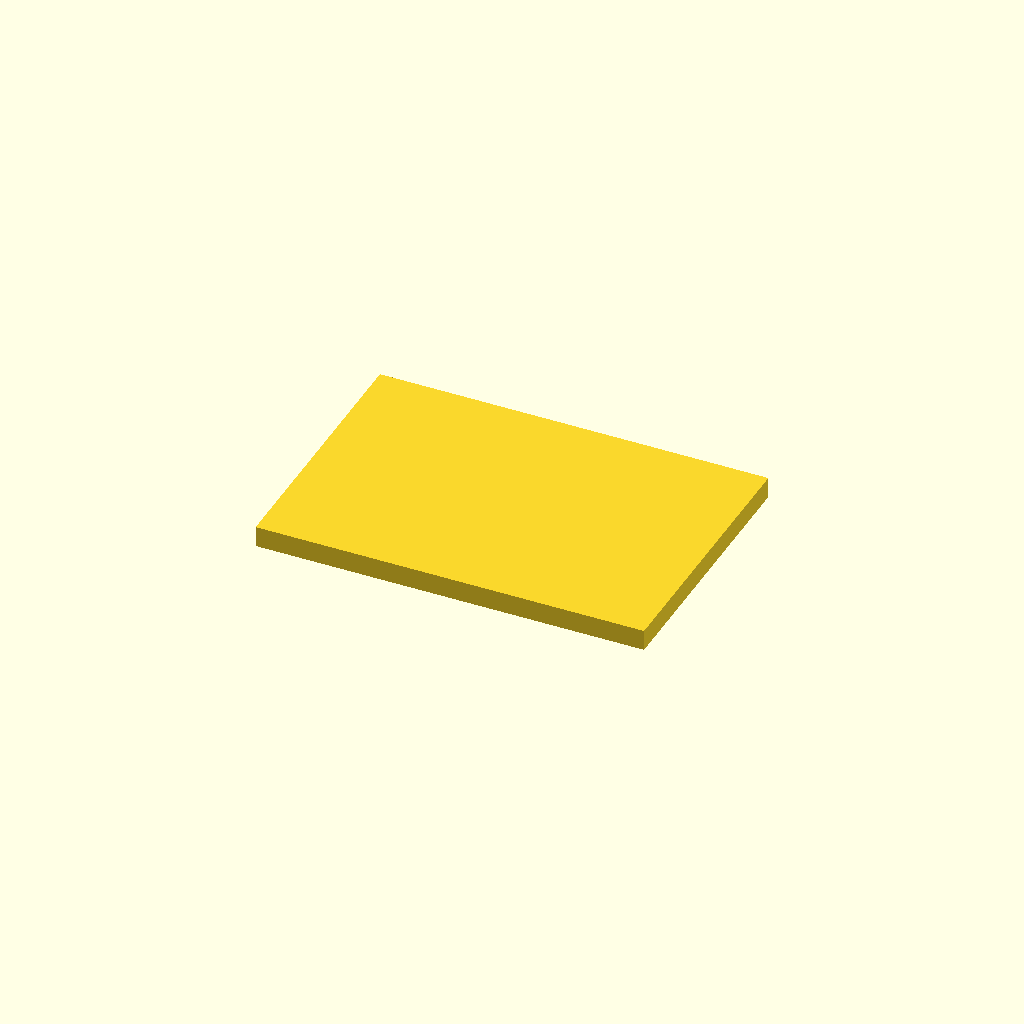
Cell 1: rendered with the file's own defaults.
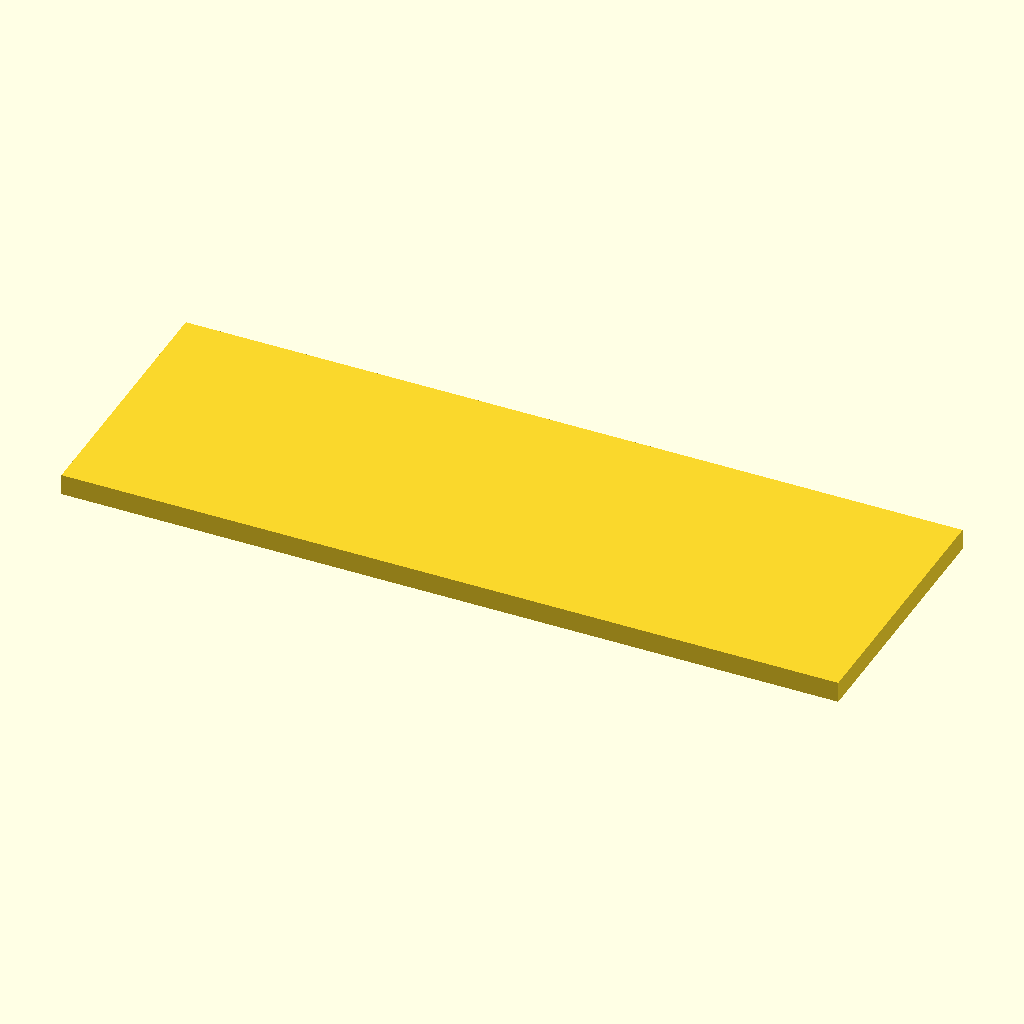
Cell 2: outer_w = 670 (everything else at default).
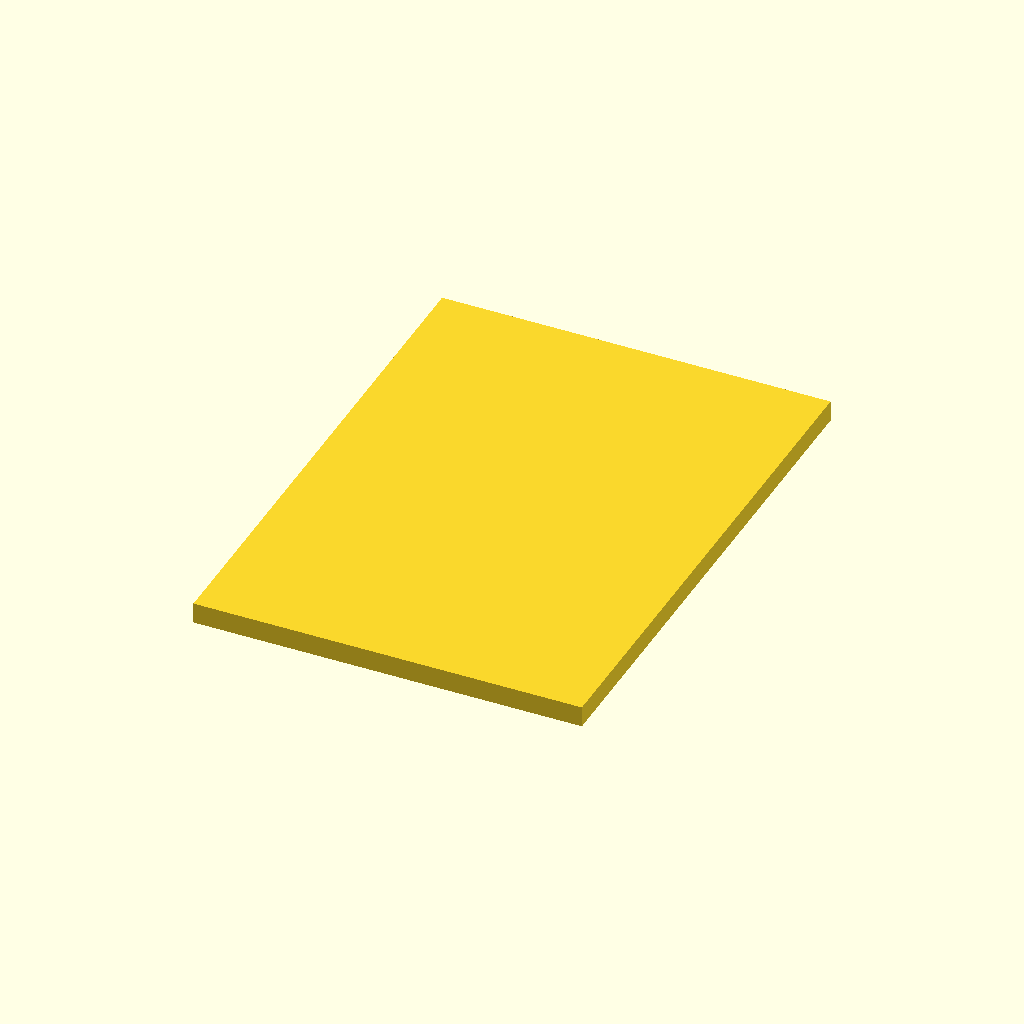
Cell 3: outer_d = 460 (everything else at default).
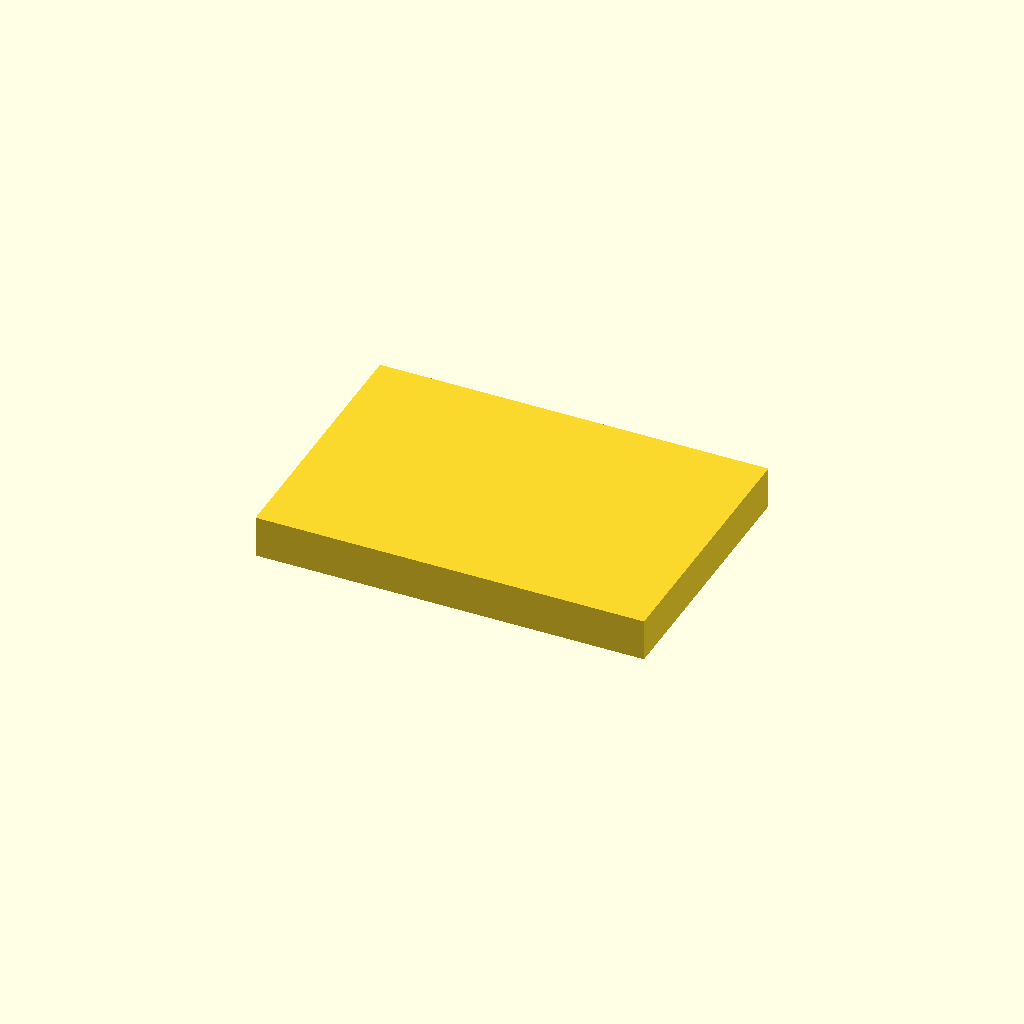
Cell 4 — outer_h set to 36, the other parameters unchanged.
All cells are drawn from one camera (rotation 55°, 0°, 25°, orthographic, colour scheme Cornfield), so only the parameter changes between them.
The OpenSCAD source (device_designs/student_14_5/mechanical/student_14_5_enclosure.scad):
// REPRESENTATIVE_ENCLOSURE — parameterized concept model
// Device: Student 14.5 (student_14_5)
// Status: REPRESENTATIVE_ENCLOSURE_PHYSICAL_PENDING
// Evidence class: MODELED (not MEASURED)

device_id = "student_14_5";
outer_w = 335;
outer_d = 230;
outer_h = 18;
wall = 2.0;
corner_r = 4.0;
tolerance = 0.3;

module outer_shell() {
  difference() {
    cube([outer_w, outer_d, outer_h], center=true);
    cube([outer_w-2*wall, outer_d-2*wall, outer_h-2*wall], center=true);
  }
}

module interference_keepout() {
  // Battery / PCB keepouts for digital interference check
  translate([0, 0, -outer_h/4]) cube([outer_w*0.6, outer_d*0.5, outer_h*0.35], center=true);
}

outer_shell();
%interference_keepout();
Parameter table extracted from the source (name, type, default, range or options):
device_id: string, default "student_14_5"
outer_w: number, default 335
outer_d: number, default 230
outer_h: number, default 18
wall: number, default 2
corner_r: number, default 4
tolerance: number, default 0.3
